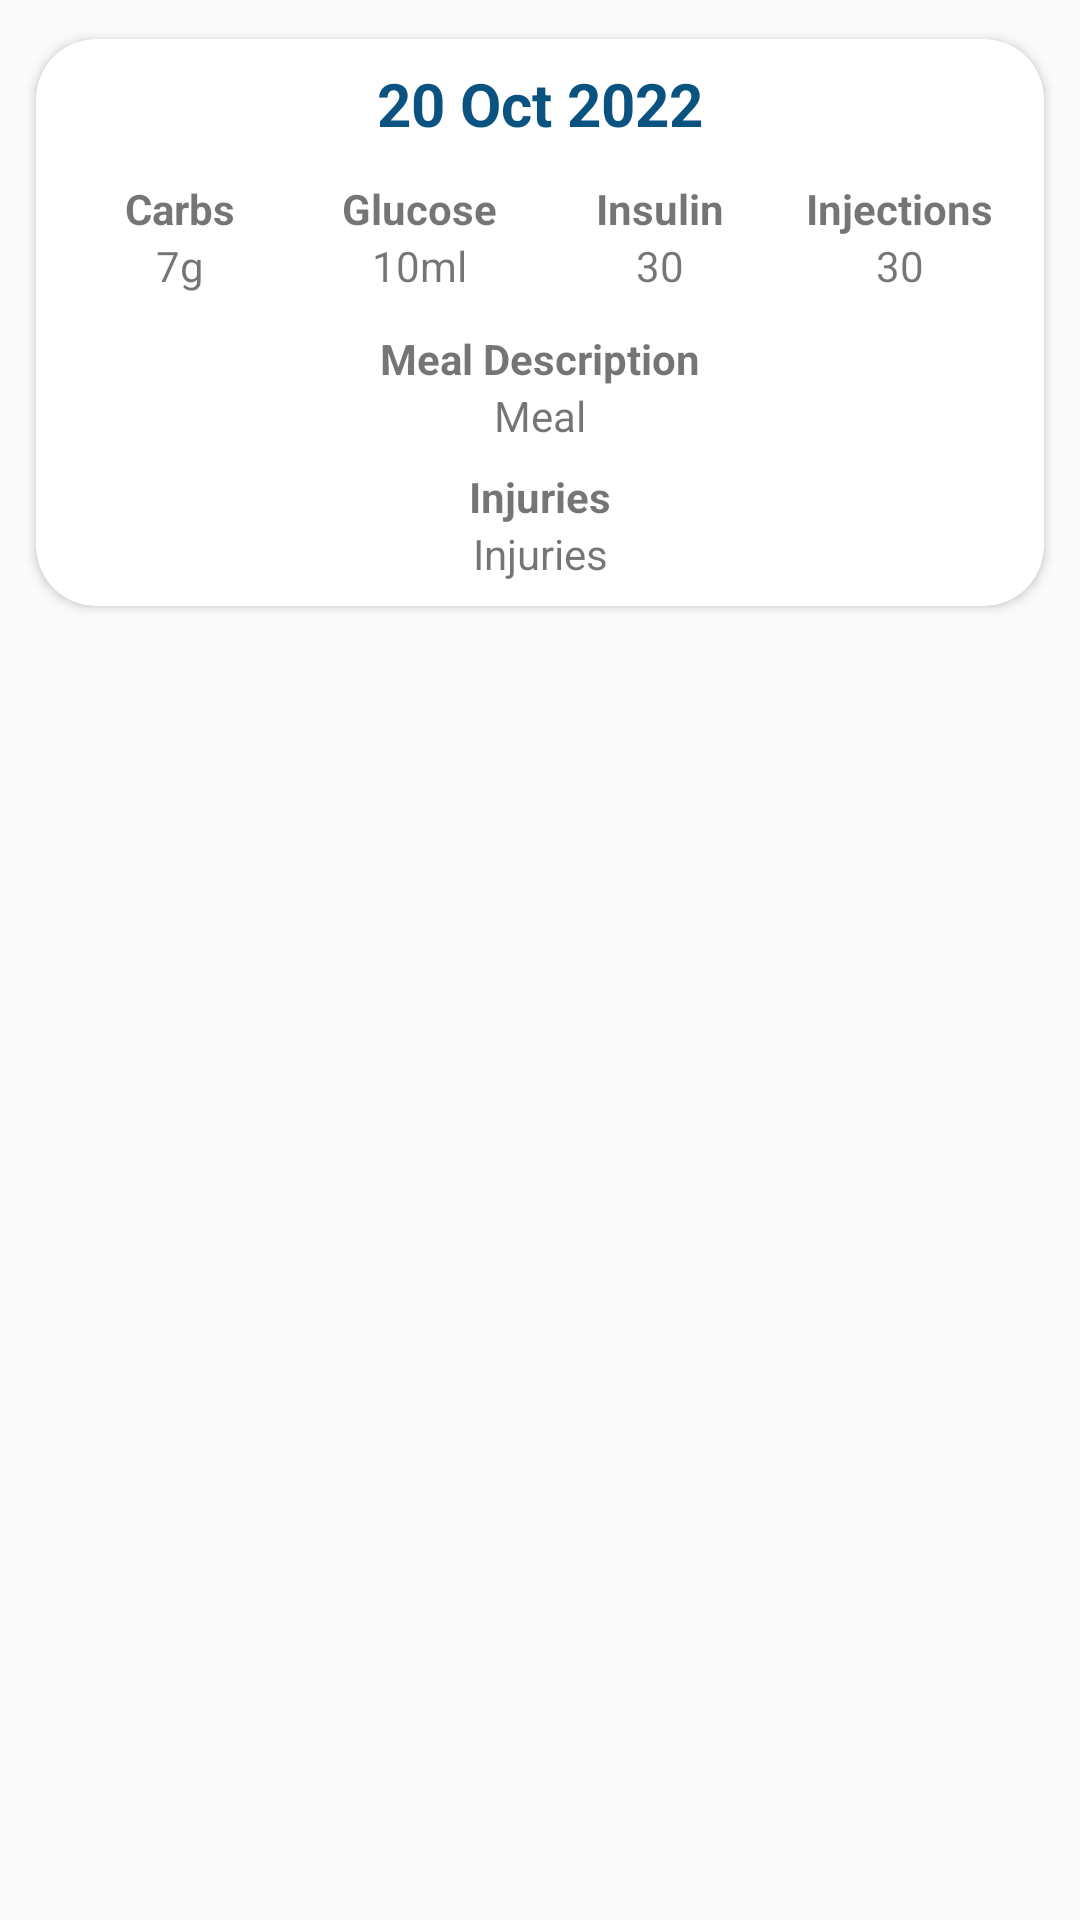

Produce the Android XML layout that renders to this screen, including the resource entries it uses.
<!-- AndroidManifest.xml: application theme Theme.Assignment_pe3 -->
<!-- res/layout/checkin_card.xml -->
<?xml version="1.0" encoding="utf-8"?>
<LinearLayout xmlns:android="http://schemas.android.com/apk/res/android"
    xmlns:app="http://schemas.android.com/apk/res-auto"
    xmlns:tools="http://schemas.android.com/tools"
    android:layout_width="match_parent"
    android:layout_height="wrap_content">

    <androidx.cardview.widget.CardView
        android:layout_width="match_parent"
        android:layout_height="wrap_content"
        android:layout_marginHorizontal="4dp"
        android:layout_marginTop="4dp"
        android:layout_marginBottom="4dp"
        android:scrollbars="vertical"
        app:cardCornerRadius="20dp"
        app:cardUseCompatPadding="true">

        <LinearLayout
            android:layout_width="match_parent"
            android:layout_height="wrap_content"
            android:layout_gravity="center"
            android:gravity="center"
            android:orientation="vertical"
            android:padding="8dp">

            <TextView
                android:layout_width="wrap_content"
                android:layout_height="wrap_content"
                android:layout_marginBottom="8dp"
                android:drawableStart="@drawable/ic_baseline_calendar_month_24"
                android:drawableTint="@color/blue_800"
                android:text="20 Oct 2022"
                android:textColor="@color/blue_800"
                android:textSize="20sp"
                android:textStyle="bold" />

            <GridLayout
                android:layout_width="match_parent"
                android:layout_height="wrap_content"
                android:layout_marginBottom="8dp"
                android:rowCount="2"
                android:useDefaultMargins="true"
                >

                <LinearLayout
                    android:layout_width="0dp"
                    android:layout_row="0"
                    android:layout_rowWeight="1"
                    android:layout_column="0"
                    android:layout_columnWeight="1"
                    android:gravity="center"
                    android:orientation="vertical">

                    <TextView
                        android:layout_width="wrap_content"
                        android:layout_height="wrap_content"
                        android:text="Carbs"
                        android:textStyle="bold" />

                    <TextView
                        android:id="@+id/tv_carbs"
                        android:layout_width="wrap_content"
                        android:layout_height="wrap_content"
                        android:text="7g" />
                </LinearLayout>

                <LinearLayout
                    android:layout_width="0dp"
                    android:layout_row="0"
                    android:layout_rowWeight="1"
                    android:layout_column="1"
                    android:layout_columnWeight="1"
                    android:gravity="center"
                    android:orientation="vertical">

                    <TextView
                        android:layout_width="wrap_content"
                        android:layout_height="wrap_content"
                        android:text="Glucose"
                        android:textStyle="bold" />

                    <TextView
                        android:id="@+id/tv_glucose"
                        android:layout_width="wrap_content"
                        android:layout_height="wrap_content"
                        android:text="10ml" />
                </LinearLayout>

                <LinearLayout
                    android:layout_width="0dp"
                    android:layout_row="0"
                    android:layout_rowWeight="1"
                    android:layout_column="2"
                    android:layout_columnWeight="1"
                    android:gravity="center"
                    android:orientation="vertical">

                    <TextView
                        android:layout_width="wrap_content"
                        android:layout_height="wrap_content"
                        android:text="Insulin"
                        android:textStyle="bold" />

                    <TextView
                        android:id="@+id/tv_insulin"
                        android:layout_width="wrap_content"
                        android:layout_height="wrap_content"
                        android:text="30" />
                </LinearLayout>

                <LinearLayout
                    android:layout_width="0dp"
                    android:layout_row="0"
                    android:layout_rowWeight="1"
                    android:layout_column="3"
                    android:layout_columnWeight="1"
                    android:gravity="center"
                    android:orientation="vertical">

                    <TextView
                        android:layout_width="wrap_content"
                        android:layout_height="wrap_content"
                        android:text="Injections"
                        android:textStyle="bold" />

                    <TextView
                        android:id="@+id/tv_injections"
                        android:layout_width="wrap_content"
                        android:layout_height="wrap_content"
                        android:text="30" />
                </LinearLayout>

            </GridLayout>

            <TextView
                android:layout_width="match_parent"
                android:layout_height="wrap_content"
                android:gravity="center"
                android:text="Meal Description"
                android:textStyle="bold" />

            <TextView
                android:id="@+id/tv_meal"
                android:layout_width="match_parent"
                android:layout_height="wrap_content"
                android:layout_marginBottom="8dp"
                android:gravity="center"
                android:text="Meal" />

            <TextView
                android:layout_width="match_parent"
                android:layout_height="wrap_content"
                android:gravity="center"
                android:text="Injuries"
                android:textStyle="bold" />

            <TextView
                android:id="@+id/tv_injuries"
                android:layout_width="match_parent"
                android:layout_height="wrap_content"
                android:gravity="center"
                android:text="Injuries" />
        </LinearLayout>

    </androidx.cardview.widget.CardView>

</LinearLayout>
<!-- resources referenced by this layout -->
<resources>
  <color name="blue_800">#0a5280</color>
  <style name="Theme.Assignment_pe3" parent="Theme.AppCompat.Light.NoActionBar">
          
          <item name="colorPrimary">@color/purple_500</item>
          <item name="colorPrimaryVariant">@color/purple_700</item>
          <item name="colorOnPrimary">@color/white</item>
          
          <item name="colorSecondary">@color/teal_200</item>
          <item name="colorSecondaryVariant">@color/teal_700</item>
          <item name="colorOnSecondary">@color/black</item>
          
          <item name="android:statusBarColor" tools:targetApi="l">?attr/colorPrimaryVariant</item>
          
      </style>
  <color name="purple_500">#FF6200EE</color>
  <color name="purple_700">#FF3700B3</color>
  <color name="white">#FFFFFFFF</color>
  <color name="teal_200">#FF03DAC5</color>
  <color name="teal_700">#FF018786</color>
  <color name="black">#FF000000</color>
</resources>
